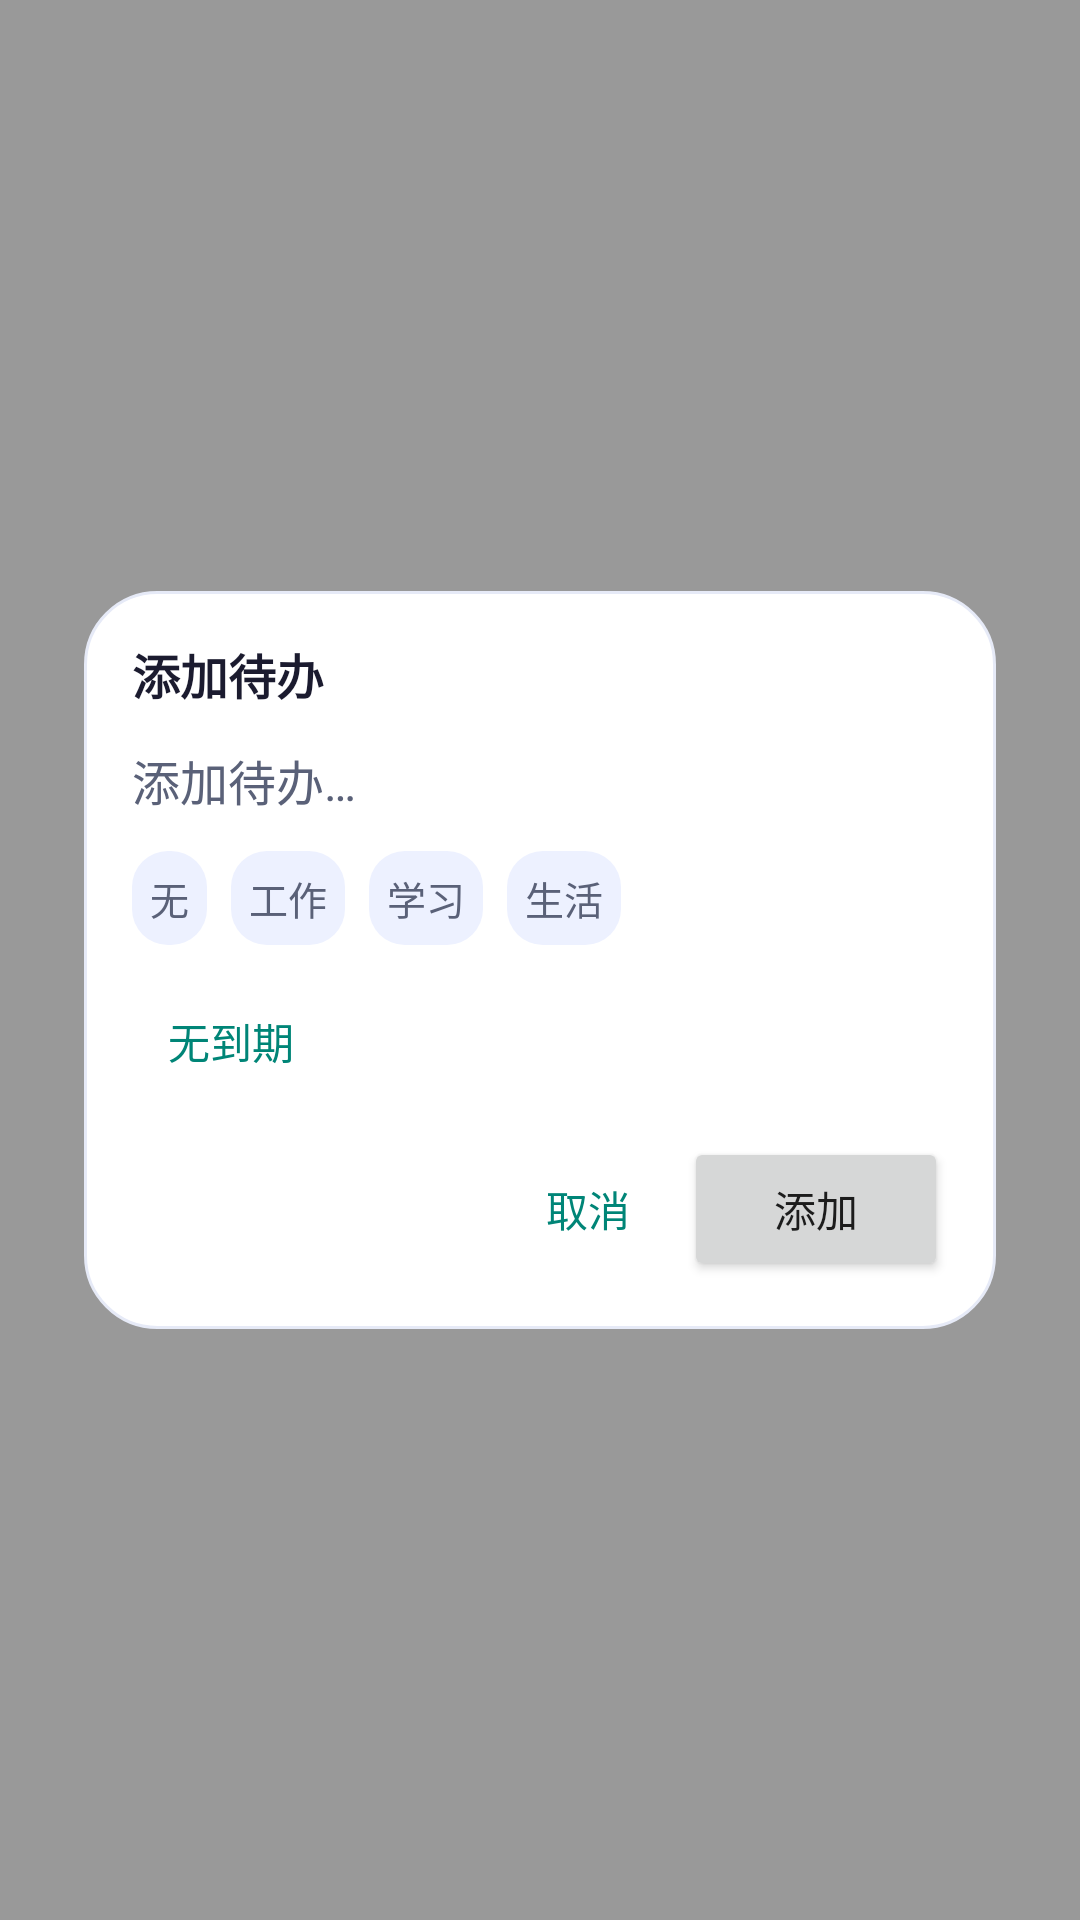

Reconstruct the res/layout file that produces this screen, plus the resources it refers to.
<!-- AndroidManifest.xml: activity theme Theme.XiaoNao.QuickAdd -->
<!-- res/layout/activity_quick_add.xml -->
<?xml version="1.0" encoding="utf-8"?>
<FrameLayout xmlns:android="http://schemas.android.com/apk/res/android"
    android:layout_width="match_parent"
    android:layout_height="match_parent"
    android:background="@android:color/transparent">

    
    <View
        android:id="@+id/quick_add_backdrop"
        android:layout_width="match_parent"
        android:layout_height="match_parent"
        android:background="#66000000" />

    
    <LinearLayout
        android:id="@+id/quick_add_card"
        android:layout_width="match_parent"
        android:layout_height="wrap_content"
        android:layout_gravity="center"
        android:layout_margin="28dp"
        android:orientation="vertical"
        android:background="@drawable/quick_add_card_bg"
        android:padding="16dp">

        <TextView
            android:layout_width="wrap_content"
            android:layout_height="wrap_content"
            android:text="@string/quick_add_title"
            android:textSize="16sp"
            android:textStyle="bold"
            android:textColor="@color/widget_text" />

        <EditText
            android:id="@+id/quick_add_edit"
            android:layout_width="match_parent"
            android:layout_height="wrap_content"
            android:layout_marginTop="12dp"
            android:hint="@string/add_todo_hint"
            android:imeOptions="actionDone"
            android:inputType="text"
            android:background="@null"
            android:textSize="16sp"
            android:textColor="@color/widget_text"
            android:textColorHint="@color/widget_subtext" />

        
        <LinearLayout
            android:layout_width="match_parent"
            android:layout_height="wrap_content"
            android:layout_marginTop="12dp"
            android:orientation="horizontal">

            <TextView
                android:id="@+id/quick_cat_none"
                style="@style/QuickCatChip"
                android:text="@string/cat_none" />
            <TextView
                android:id="@+id/quick_cat_work"
                style="@style/QuickCatChip"
                android:text="@string/cat_work" />
            <TextView
                android:id="@+id/quick_cat_study"
                style="@style/QuickCatChip"
                android:text="@string/cat_study" />
            <TextView
                android:id="@+id/quick_cat_life"
                style="@style/QuickCatChip"
                android:text="@string/cat_life" />
        </LinearLayout>

        
        <Button
            android:id="@+id/quick_due_btn"
            style="?android:attr/buttonBarButtonStyle"
            android:layout_width="wrap_content"
            android:layout_height="wrap_content"
            android:layout_marginTop="8dp"
            android:text="@string/due_none" />

        <LinearLayout
            android:layout_width="match_parent"
            android:layout_height="wrap_content"
            android:layout_marginTop="8dp"
            android:gravity="end"
            android:orientation="horizontal">

            <Button
                android:id="@+id/quick_add_cancel"
                style="?android:attr/buttonBarButtonStyle"
                android:layout_width="wrap_content"
                android:layout_height="wrap_content"
                android:text="@string/cancel" />

            <Button
                android:id="@+id/quick_add_btn"
                android:layout_width="wrap_content"
                android:layout_height="wrap_content"
                android:text="@string/add" />
        </LinearLayout>
    </LinearLayout>

</FrameLayout>
<!-- resources referenced by this layout -->
<resources>
  <color name="widget_subtext">#5A6178</color>
  <color name="widget_text">#1B1B2F</color>
  <!-- drawable quick_add_card_bg (drawable) -->
  <shape xmlns:android="http://schemas.android.com/apk/res/android">
      <solid android:color="#FFFFFF" />
      <corners android:radius="24dp" />
      <stroke android:width="1dp" android:color="#E6EAF7" />
  </shape>
  <string name="add">添加</string>
  <string name="add_todo_hint">添加待办…</string>
  <string name="cancel">取消</string>
  <string name="cat_life">生活</string>
  <string name="cat_none">无</string>
  <string name="cat_study">学习</string>
  <string name="cat_work">工作</string>
  <string name="due_none">无到期</string>
  <string name="quick_add_title">添加待办</string>
  <style name="QuickCatChip" parent="android:Widget.TextView">
          <item name="android:layout_width">wrap_content</item>
          <item name="android:layout_height">wrap_content</item>
          <item name="android:layout_marginEnd">8dp</item>
          <item name="android:padding">6dp</item>
          <item name="android:textSize">13sp</item>
          <item name="android:background">@drawable/quick_cat_bg</item>
          <item name="android:textColor">@color/widget_subtext</item>
      </style>
  <style name="Theme.XiaoNao.QuickAdd" parent="android:Theme.Material.Light.NoActionBar">
          <item name="android:windowBackground">@android:color/transparent</item>
          <item name="android:windowIsTranslucent">true</item>
          <item name="android:windowNoTitle">true</item>
          <item name="android:colorBackgroundCacheHint">@null</item>
          <item name="android:windowAnimationStyle">@android:style/Animation.Activity</item>
      </style>
  <!-- drawable quick_cat_bg (drawable) -->
  <?xml version="1.0" encoding="utf-8"?>
  <shape xmlns:android="http://schemas.android.com/apk/res/android"
      android:shape="rectangle">
      <solid android:color="#EDF1FF" />
      <corners android:radius="12dp" />
  </shape>
</resources>
